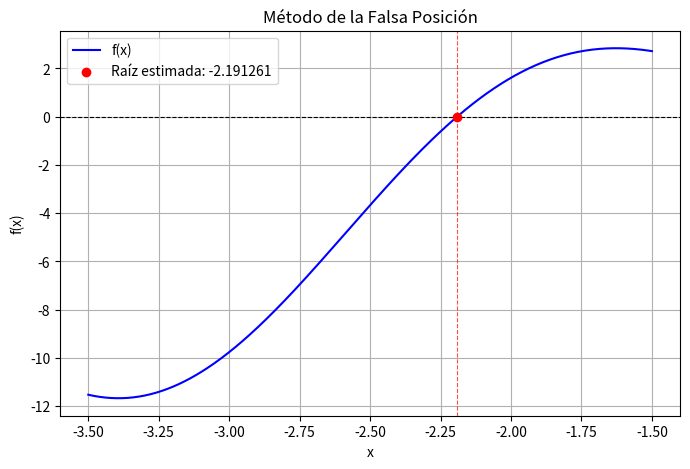

This chart was generated by the following Python code:
# -*- coding: utf-8 -*-
"""
Created on Sat Feb  26 15:43:57 2025

@author: Carlos Gabriel Marínez Bravo 346307
"""

import numpy as np
import matplotlib.pyplot as plt


def f(x):
    return 2*x*np.cos(2*x) - (x+1)**2

def falsa_posicion(a, b, tol=1e-6, max_iter=5):
    if f(a) * f(b) > 0:
        print("Error: La función no cambia de signo en el intervalo dado.")
        return None

    print(f"{'Iter':<6}{'a':<10}{'b':<10}{'x_i':<12}{'f(x_i)':<12}{'Error (%)':<12}")
    print("-" * 65)
    
    x_prev = None  
    for i in range(1, max_iter + 1):
       
        if f(a) == f(b):
            print("Error: División por cero al calcular x_i.")
            return None
        
        xi = b - (f(b) * (a - b)) / (f(a) - f(b))
        f_xi = f(xi)

        error = abs((xi - x_prev) / xi) * 100 if x_prev is not None else np.nan

        print(f"{i:<6}{a:<10.4f}{b:<10.4f}{xi:<12.6f}{f_xi:<12.6f}{error if x_prev is not None else '-':<12}")

        if abs(f_xi) < tol or (x_prev is not None and error < tol):
            break

        if f(a) * f_xi < 0:
            b = xi
        else:
            a = xi

        x_prev = xi  

    return xi

a, b = -3, -2

raiz = falsa_posicion(a, b, max_iter=5)

x_vals = np.linspace(-3.5, -1.5, 400)
y_vals = f(x_vals)

plt.figure(figsize=(8, 5))
plt.plot(x_vals, y_vals, label="f(x)", color='b')
plt.axhline(0, color='k', linestyle='--', linewidth=0.8)
if raiz is not None:
    plt.scatter(raiz, 0, color='r', zorder=3, label=f"Raíz estimada: {raiz:.6f}")
    plt.axvline(raiz, color='r', linestyle='--', linewidth=0.8, alpha=0.7)

plt.xlabel("x")
plt.ylabel("f(x)")
plt.title("Método de la Falsa Posición")
plt.legend()
plt.grid()
plt.show()
